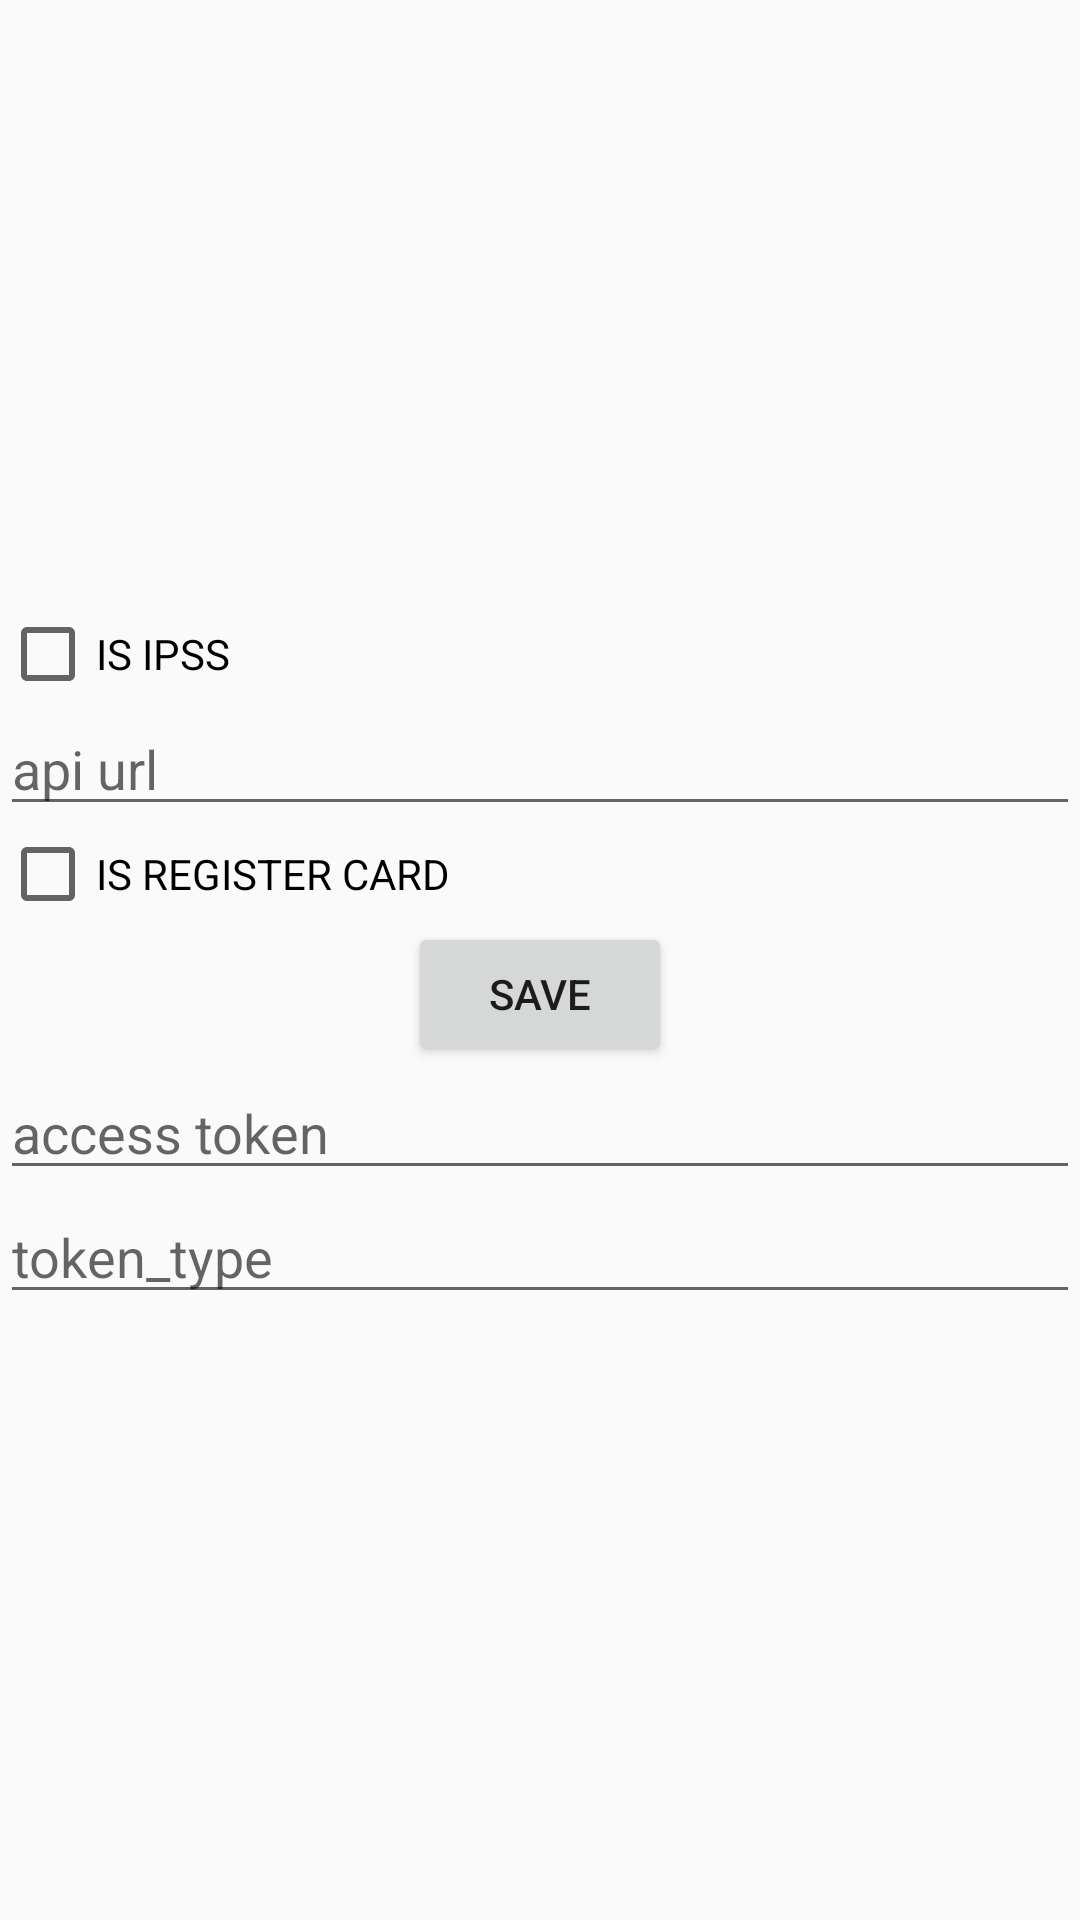

Write the Android layout XML for this screen, with the resource values it uses.
<!-- AndroidManifest.xml: application theme AppTheme -->
<!-- res/layout/activity_config.xml -->
<?xml version="1.0" encoding="utf-8"?>
<LinearLayout xmlns:android="http://schemas.android.com/apk/res/android"
    xmlns:app="http://schemas.android.com/apk/res-auto"
    xmlns:tools="http://schemas.android.com/tools"
    android:layout_width="match_parent"
    android:layout_height="match_parent"
    android:orientation="vertical"
    android:gravity="center"
    tools:context="com.nhquang.parking3.ConfigAct">

    <CheckBox
        android:id="@+id/Config_chk_isipss"
        android:layout_width="match_parent"
        android:layout_height="wrap_content"
        android:text="IS IPSS" />

    <EditText
        android:id="@+id/Config_edt_baseapiurl"
        android:layout_width="match_parent"
        android:layout_height="wrap_content"
        android:hint="api url"/>
    <CheckBox
        android:id="@+id/Config_chk_isregistercard"
        android:layout_width="match_parent"
        android:layout_height="wrap_content"
        android:text="IS REGISTER CARD" />
    <Button
        android:id="@+id/Config_btn_save"
        android:layout_width="wrap_content"
        android:layout_height="wrap_content"
        android:text="SAVE"/>
    <EditText
        android:id="@+id/Config_edt_access_token"
        android:layout_width="match_parent"
        android:layout_height="wrap_content"
        android:hint="access token"/>
    <EditText
        android:id="@+id/Config_edt_token_type"
        android:layout_width="match_parent"
        android:layout_height="wrap_content"
        android:hint="token_type"/>
</LinearLayout>
<!-- resources referenced by this layout -->
<resources>
  <style name="AppTheme" parent="Theme.AppCompat.Light.DarkActionBar">
          
          <item name="colorPrimary">@color/colorPrimary</item>
          <item name="colorPrimaryDark">@color/colorPrimaryDark</item>
          <item name="colorAccent">@color/colorAccent</item>
      </style>
  <!-- not gathered from this repository: default colours our renderer supplied (Android Studio template values) -->
  <color name="colorPrimary">#FF6200EE</color>
  <color name="colorPrimaryDark">#FF3700B3</color>
  <color name="colorAccent">#FF03DAC5</color>
</resources>
